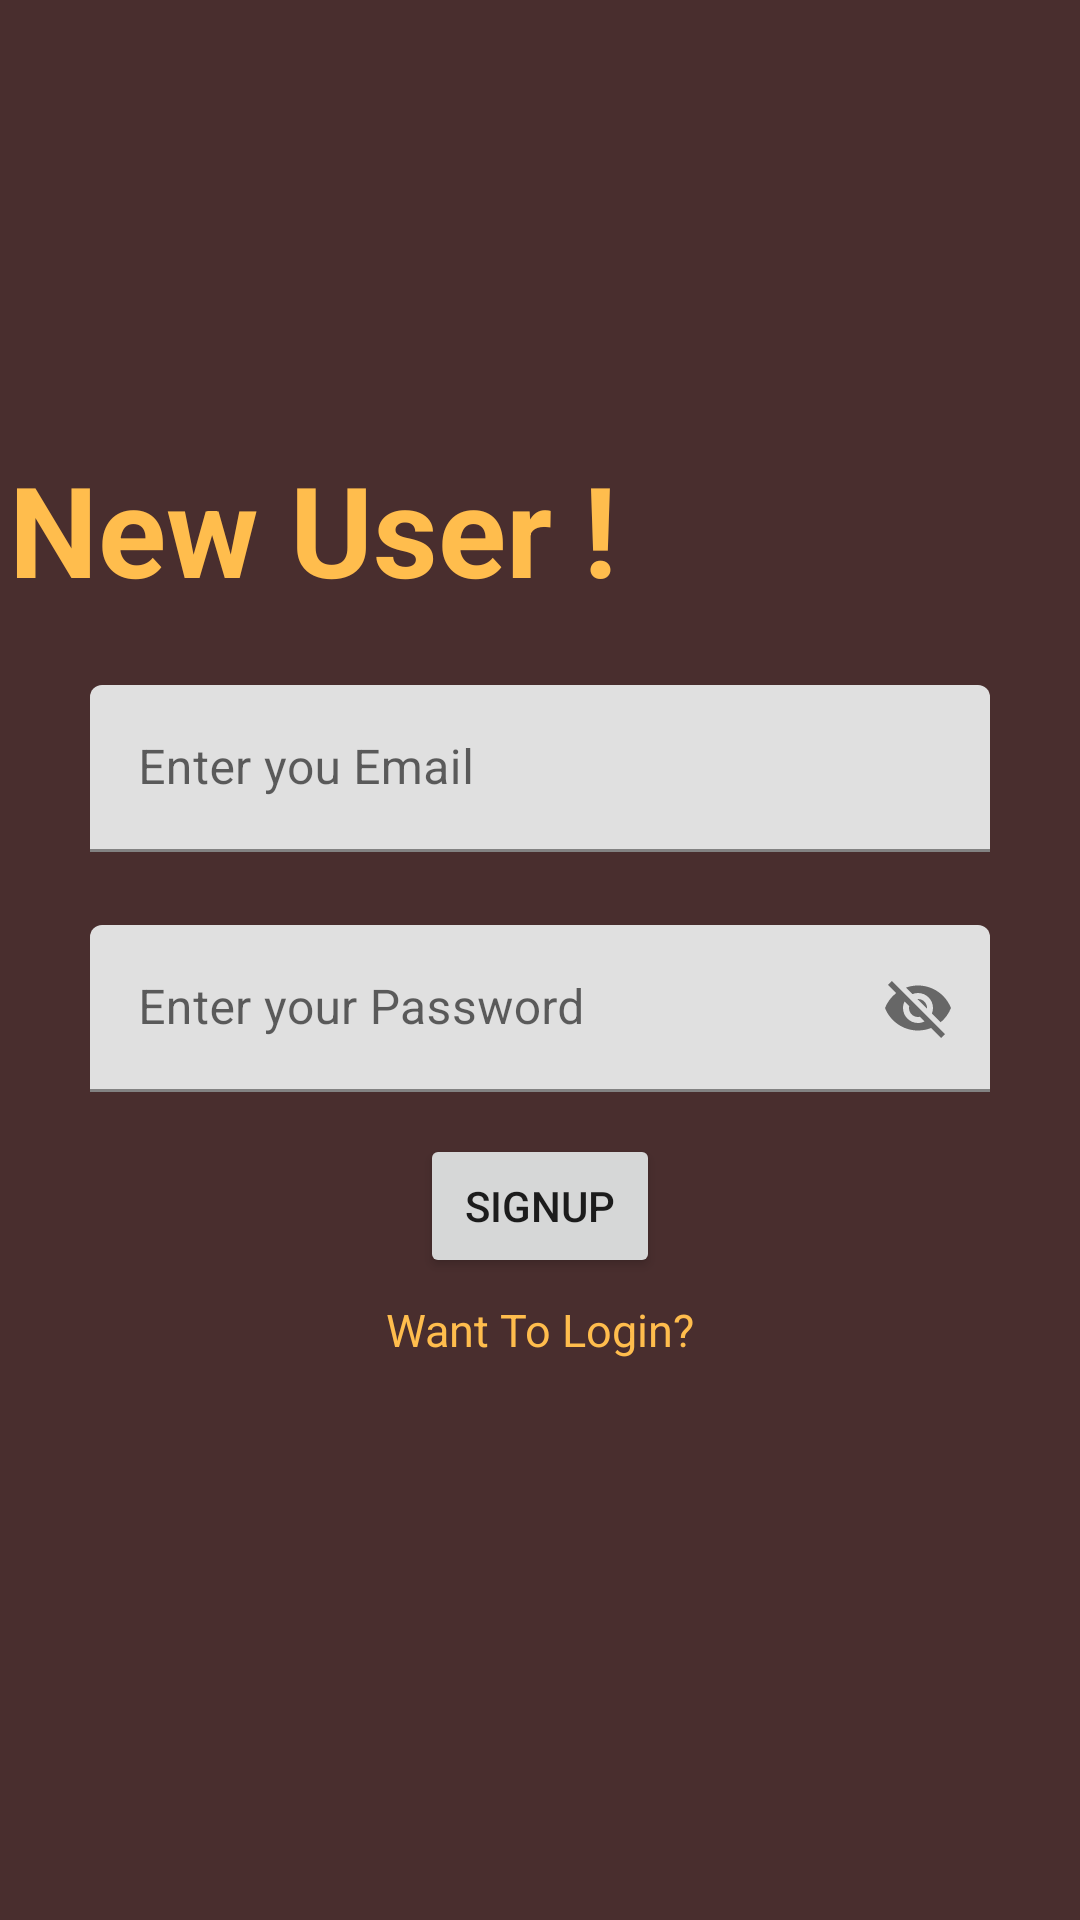

This screen was rendered from an Android layout file. Write that file and the resources it references.
<!-- AndroidManifest.xml: application theme Theme.ThoughtSaver -->
<!-- res/layout/activity_signup.xml -->
<?xml version="1.0" encoding="utf-8"?>
<androidx.constraintlayout.widget.ConstraintLayout xmlns:android="http://schemas.android.com/apk/res/android"
    xmlns:app="http://schemas.android.com/apk/res-auto"
    xmlns:tools="http://schemas.android.com/tools"
    android:layout_width="match_parent"
    android:layout_height="match_parent"
    android:background="#492E2E"
    tools:context=".signup">

    <TextView
        android:id="@+id/textView"
        android:layout_width="354dp"
        android:layout_height="63dp"
        android:layout_marginTop="148dp"
        android:text="New User !"
        android:textColor="#FFBD4D"
        android:textSize="42sp"
        android:textStyle="bold"
        app:layout_constraintEnd_toEndOf="parent"
        app:layout_constraintHorizontal_bias="0.526"
        app:layout_constraintStart_toStartOf="parent"
        app:layout_constraintTop_toTopOf="parent"></TextView>

    <TextView
        android:id="@+id/textView2"
        android:layout_width="348dp"
        android:layout_height="39dp"
        android:layout_marginBottom="480dp"
        android:text="Nice To See you Here.."
        android:textColor="#FFBD4D"
        android:textSize="22sp"
        app:layout_constraintBottom_toBottomOf="parent"
        app:layout_constraintEnd_toEndOf="parent"
        app:layout_constraintHorizontal_bias="0.476"
        app:layout_constraintStart_toStartOf="parent"
        app:layout_constraintTop_toBottomOf="@+id/textView"
        app:layout_constraintVertical_bias="0.0"></TextView>
    <com.google.android.material.textfield.TextInputLayout
        android:id="@+id/signupemail"
        android:layout_width="match_parent"
        android:layout_height="wrap_content"
        android:layout_marginRight="30dp"
        android:layout_marginLeft="30dp"
        android:layout_marginBottom="300dp"
        app:layout_constraintBottom_toBottomOf="parent"
        app:layout_constraintEnd_toEndOf="parent"
        app:layout_constraintStart_toStartOf="parent"
        app:layout_constraintTop_toBottomOf="@+id/textView2"
        tools:ignore="MissingConstraints">
        <EditText
            android:layout_width="match_parent"
            android:layout_height="wrap_content"
            android:hint="Enter you Email"
            android:id="@+id/textsignupemail"
            android:inputType="textEmailAddress"
            ></EditText>

    </com.google.android.material.textfield.TextInputLayout>
    <com.google.android.material.textfield.TextInputLayout
        android:id="@+id/signuppassword"
        android:layout_width="match_parent"
        android:layout_height="wrap_content"
        android:layout_marginRight="30dp"
        android:layout_marginLeft="30dp"
        android:layout_marginBottom="140dp"
        app:passwordToggleEnabled="true"
        app:layout_constraintBottom_toBottomOf="parent"
        app:layout_constraintEnd_toEndOf="parent"
        app:layout_constraintStart_toStartOf="parent"
        app:layout_constraintTop_toBottomOf="@+id/textView2"
        tools:ignore="MissingConstraints">

        <EditText
            android:id="@+id/textsignuppassword"
            android:layout_width="match_parent"
            android:layout_height="wrap_content"
            android:hint="Enter your Password"
            android:inputType="textEmailAddress"></EditText>

    </com.google.android.material.textfield.TextInputLayout>

    <Button
        android:id="@+id/btnsignup"
        style="@style/Widget.AppCompat.Button"
        android:layout_width="match_parent"
        android:layout_height="wrap_content"

        android:layout_marginLeft="140dp"
        android:layout_marginRight="140dp"
        android:layout_marginBottom="200dp"
        android:text="Signup"
        app:layout_constraintBottom_toBottomOf="parent"
        app:layout_constraintEnd_toEndOf="parent"
        app:layout_constraintStart_toStartOf="parent"
        app:layout_constraintTop_toBottomOf="@+id/signuppassword">

    </Button>

    <TextView
        android:id="@+id/gotologin"
        android:layout_width="match_parent"
        android:layout_height="wrap_content"
        android:layout_marginBottom="180dp"
        android:text="Want To Login?"
        android:textAlignment="center"
        android:textColor="#FFBD4D"
        android:textSize="15sp"
        app:layout_constraintBottom_toBottomOf="parent"
        app:layout_constraintTop_toBottomOf="@+id/btnsignup"
        tools:layout_editor_absoluteX="30dp"></TextView>

</androidx.constraintlayout.widget.ConstraintLayout>
<!-- resources referenced by this layout -->
<resources>
  <style name="Theme.ThoughtSaver" parent="Theme.MaterialComponents.DayNight.DarkActionBar">
          
          <item name="colorPrimary">@color/purple_500</item>
          <item name="colorPrimaryVariant">@color/purple_700</item>
          <item name="colorOnPrimary">@color/white</item>
          
          <item name="colorSecondary">@color/teal_200</item>
          <item name="colorSecondaryVariant">@color/teal_700</item>
          <item name="colorOnSecondary">@color/black</item>
          
          <item name="android:statusBarColor" tools:targetApi="l">?attr/colorPrimaryVariant</item>
          
      </style>
  <!-- not gathered from this repository: default colours our renderer supplied (Android Studio template values) -->
  <color name="purple_500">#FF6200EE</color>
  <color name="purple_700">#FF3700B3</color>
  <color name="teal_200">#FF03DAC5</color>
  <color name="teal_700">#FF018786</color>
  <color name="black">#FF000000</color>
  <color name="white">#FFFFFFFF</color>
</resources>
